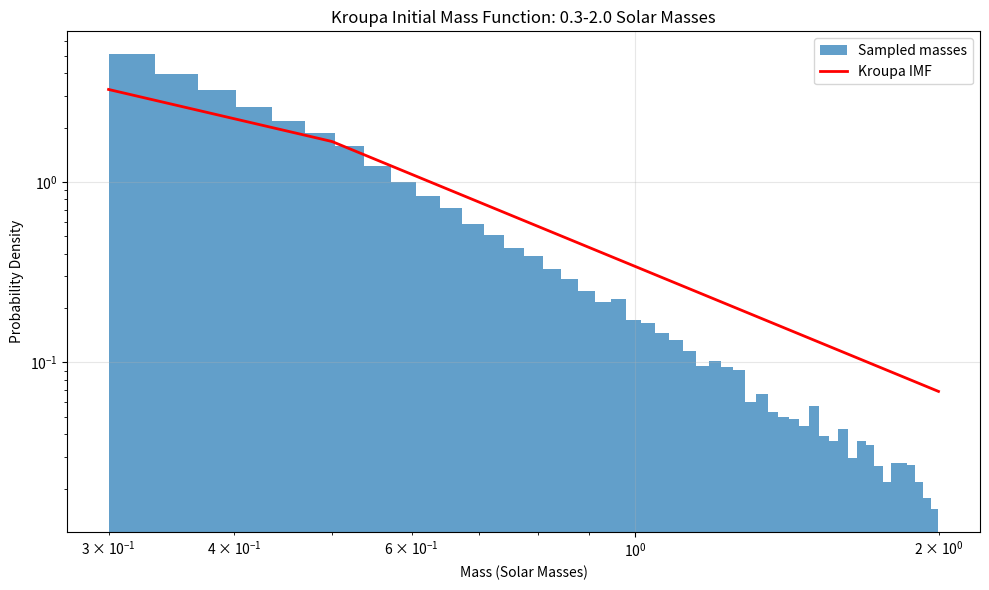

Source code (Python):
import numpy as np
import matplotlib.pyplot as plt
from scipy import integrate


def kroupa_imf(m):
    """
    Kroupa Initial Mass Function

    Parameters:
    m : array-like
        Stellar masses in solar mass units

    Returns:
    xi : array-like
        Number of stars per mass interval
    """
    # Define the exponents for different mass ranges
    alpha_1 = 1.3  # For m in [0.08, 0.5) solar masses
    alpha_2 = 2.3  # For m in [0.5, infinity) solar masses

    # Initialize the output array
    xi = np.zeros_like(m, dtype=float)

    # Calculate IMF for different mass ranges
    # Note: We implement both ranges even though our focus is 0.3-2 solar masses
    mask_low = (m >= 0.08) & (m < 0.5)
    mask_high = m >= 0.5

    # Set the normalization at 0.5 solar masses
    m_0 = 0.5

    # Calculate IMF values
    xi[mask_low] = m[mask_low] ** (-alpha_1)
    xi[mask_high] = m_0 ** (alpha_2 - alpha_1) * m[mask_high] ** (-alpha_2)

    return xi


# Create a function to sample from this distribution
def sample_kroupa_imf(n_samples, m_min=0.3, m_max=2.0):
    """
    Generate random samples from the Kroupa IMF

    Parameters:
    n_samples : int
        Number of samples to generate
    m_min : float
        Minimum mass in solar masses
    m_max : float
        Maximum mass in solar masses

    Returns:
    masses : ndarray
        Array of sampled masses
    """
    # Create a fine grid for numerical integration and interpolation
    m_grid = np.logspace(np.log10(m_min), np.log10(m_max), 1000)
    imf_values = kroupa_imf(m_grid)

    # Create cumulative distribution function
    cdf = np.cumsum(imf_values)
    cdf = cdf / cdf[-1]  # Normalize

    # Draw random samples from uniform distribution
    u = np.random.random(n_samples)

    # Interpolate to find the corresponding masses
    masses = np.interp(u, cdf, m_grid)

    return masses

if __name__ == '__main__':
    # Generate a sample of stellar masses
    np.random.seed(42)  # For reproducibility
    n_stars = 50000
    stellar_masses = sample_kroupa_imf(n_stars)

    # Plot the distribution
    plt.figure(figsize=(10, 6))

    # Histogram of the sampled masses
    plt.hist(stellar_masses, bins=50, density=True, alpha=0.7, label='Sampled masses')

    # Plot the theoretical distribution for comparison
    m_plot = np.linspace(0.3, 2.0, 1000)
    imf_plot = kroupa_imf(m_plot)

    # Use trapezoid rule for integration instead of simpson
    area = np.trapz(imf_plot, m_plot)
    imf_norm = imf_plot / area

    plt.plot(m_plot, imf_norm, 'r-', lw=2, label='Kroupa IMF')

    plt.xlabel('Mass (Solar Masses)')
    plt.ylabel('Probability Density')
    plt.title('Kroupa Initial Mass Function: 0.3-2.0 Solar Masses')
    plt.legend()
    plt.grid(True, alpha=0.3)
    plt.xscale('log')
    plt.yscale('log')
    plt.tight_layout()
    plt.show()

    # Print some statistics
    print(f"Number of stars: {n_stars}")
    print(f"Mean mass: {np.mean(stellar_masses):.2f} solar masses")
    print(f"Median mass: {np.median(stellar_masses):.2f} solar masses")
    print(f"Mass range: {np.min(stellar_masses):.2f} - {np.max(stellar_masses):.2f} solar masses")

    # Let's check the distribution of stars in different mass bins
    bins = [0.3, 0.5, 1.0, 1.5, 2.0]
    hist, _ = np.histogram(stellar_masses, bins=bins)
    print("\nDistribution of stars by mass range:")
    for i in range(len(bins) - 1):
        print(f"{bins[i]}-{bins[i + 1]} solar masses: {hist[i]} stars ({hist[i] / n_stars * 100:.1f}%)")